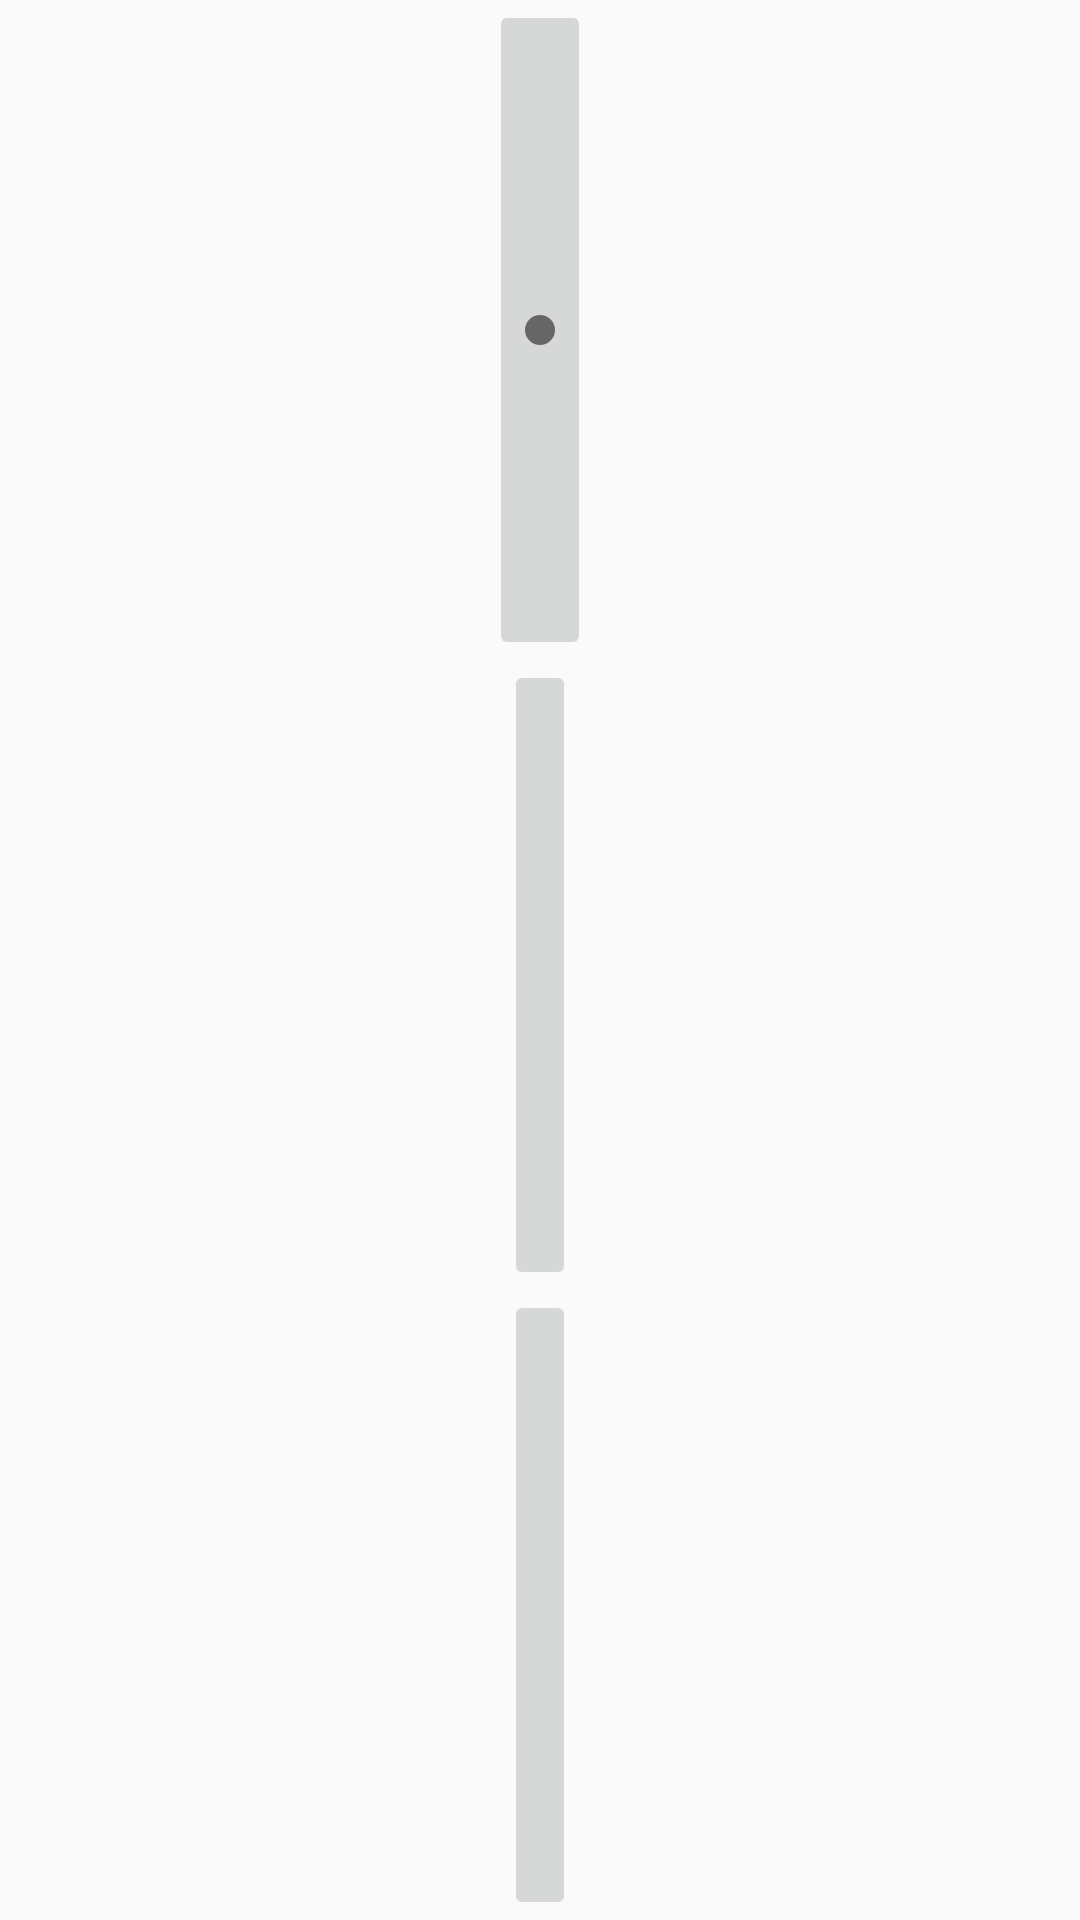

Write the Android layout XML for this screen, with the resource values it uses.
<!-- AndroidManifest.xml: application theme AppTheme -->
<!-- res/layout/eraser_chooser.xml -->
<LinearLayout xmlns:android="http://schemas.android.com/apk/res/android"
    android:layout_width="fill_parent"
    android:layout_height="match_parent"
    android:gravity="center"
    android:orientation="vertical" >
	
	<ImageButton
		android:id="@+id/small_brush"
		android:layout_width="wrap_content"
		android:layout_height="wrap_content"
		android:layout_weight="1"
		android:contentDescription="@string/sml"
		android:src="@drawable/small" />

	<ImageButton
		android:id="@+id/medium_brush"
		android:layout_width="wrap_content"
		android:layout_height="wrap_content"
		android:layout_weight="1"
		android:contentDescription="@string/med"
		android:src="@drawable/medium" />

	<ImageButton
		android:id="@+id/large_brush"
		android:layout_width="wrap_content"
		android:layout_height="wrap_content"
		android:layout_weight="1"
		android:contentDescription="@string/lrg"
		android:src="@drawable/large" />

</LinearLayout>
<!-- resources referenced by this layout -->
<resources>
  <!-- drawable small (drawable) -->
  <?xml version="1.0" encoding="utf-8"?>
  <shape xmlns:android="http://schemas.android.com/apk/res/android"
      android:dither="true"
      android:shape="oval" >
  
      <size
          android:height="@dimen/small_brush"
          android:width="@dimen/small_brush" />
  
      <solid android:color="#FF666666" />
  
  </shape>
  <string name="lrg">Large</string>
  <string name="med">Medium</string>
  <string name="sml">Small</string>
  <style name="AppTheme" parent="Theme.AppCompat.Light">
          <item name="colorPrimary">#006400</item>
          <item name="windowActionBar">false</item>
          <item name="windowNoTitle">true</item>
          <item name="android:textColorPrimary">#FFFFFF</item>
          <item name="android:textColorSecondary">#FFFFFF</item>
  	</style>
  <dimen name="small_brush">10dp</dimen>
</resources>
